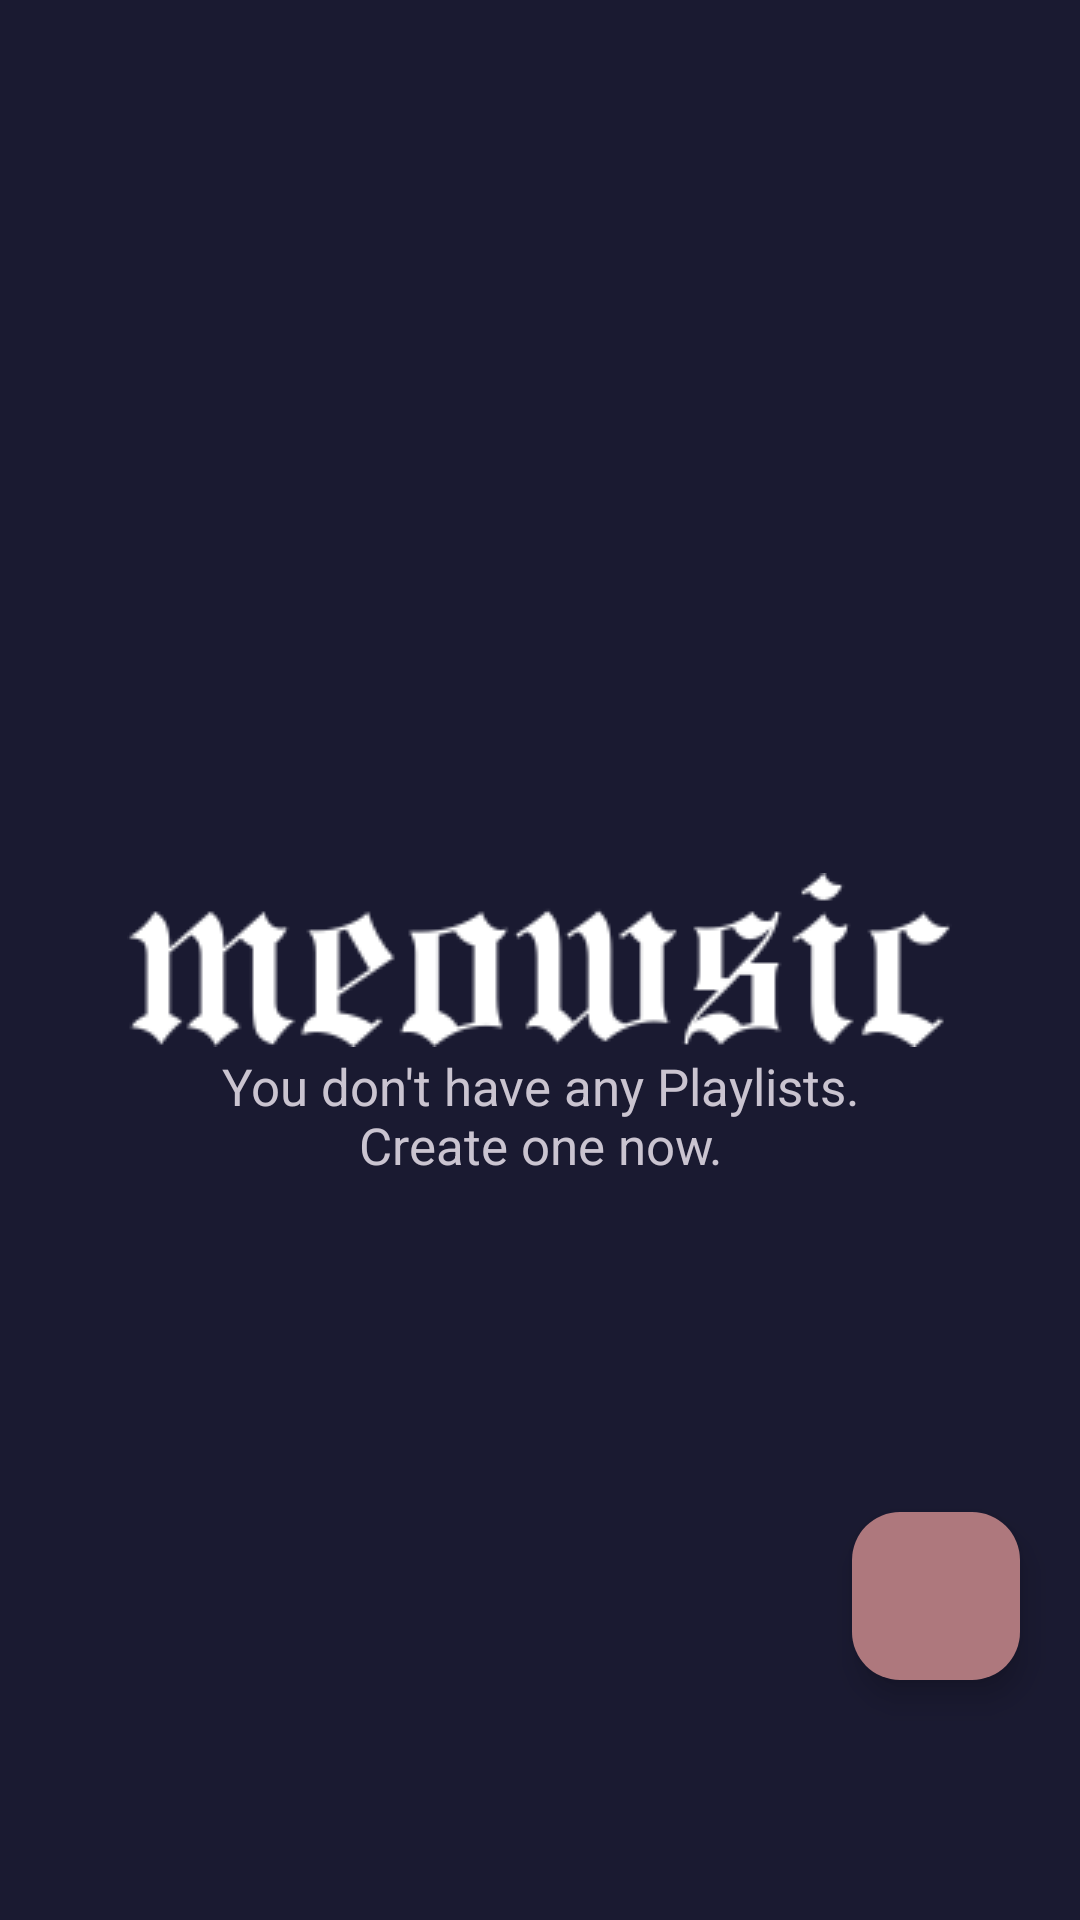

Produce the Android XML layout that renders to this screen, including the resource entries it uses.
<!-- AndroidManifest.xml: application theme SplashScreen -->
<!-- res/layout/fragment_playlist.xml -->
<?xml version="1.0" encoding="utf-8"?>
<FrameLayout xmlns:android="http://schemas.android.com/apk/res/android"
    xmlns:app="http://schemas.android.com/apk/res-auto"
    xmlns:tools="http://schemas.android.com/tools"
    android:layout_width="match_parent"
    android:layout_height="match_parent"
    tools:context=".fragments.PlaylistFragment">

    <androidx.constraintlayout.widget.ConstraintLayout
        android:layout_width="match_parent"
        android:layout_height="match_parent">

        <androidx.recyclerview.widget.RecyclerView
            android:id="@+id/playlistrv"
            android:layout_width="match_parent"
            android:layout_height="match_parent" />

        <com.google.android.material.floatingactionbutton.FloatingActionButton
            android:id="@+id/addplaylist"
            android:layout_marginEnd="20dp"
            android:layout_marginBottom="80dp"
            android:backgroundTint="#AE787D"
            android:layout_width="wrap_content"
            android:layout_height="wrap_content"
            android:src="@drawable/playlistadd"
            app:layout_constraintBottom_toBottomOf="parent"
            app:layout_constraintEnd_toEndOf="parent"/>

        <RelativeLayout
            android:id="@+id/rlNoPlaylistMessage"
            android:layout_width="match_parent"
            android:layout_height="match_parent">

            <ImageView
                android:layout_width="94dp"
                android:layout_height="94dp"
                android:layout_above="@id/tvNoPlaylistMessage"
                android:layout_centerHorizontal="true"
                app:srcCompat="@drawable/playlistadd"
                app:tint="@color/white" />

            <TextView
                android:id="@+id/tvNoPlaylistMessage"
                android:layout_width="wrap_content"
                android:layout_height="wrap_content"
                android:layout_alignParentBottom="true"
                android:layout_marginBottom="200dp"
                android:padding="47dp"
                android:text="You don't have any Playlists. Create one now."
                android:textAlignment="center"
                android:textSize="17sp" />


        </RelativeLayout>

    </androidx.constraintlayout.widget.ConstraintLayout>

</FrameLayout>
<!-- resources referenced by this layout -->
<resources>
  <color name="white">#FFFFFFFF</color>
  <style name="SplashScreen" parent="Theme.Material3.Dark.NoActionBar">
  
          <item name="android:windowBackground">@drawable/splashscreen</item>
          
      </style>
  <!-- drawable splashscreen (drawable) -->
  <?xml version="1.0" encoding="utf-8"?>
  <layer-list xmlns:android="http://schemas.android.com/apk/res/android">
  
      <item android:drawable="@color/purple_700"/>
  
      <item
          android:drawable="@drawable/meowsic"
          android:gravity="center"/>
  
  </layer-list>
  <color name="purple_700">#1A1A31</color>
  <!-- drawable meowsic: png bitmap (drawable-v24, 3842 bytes) -->
</resources>
